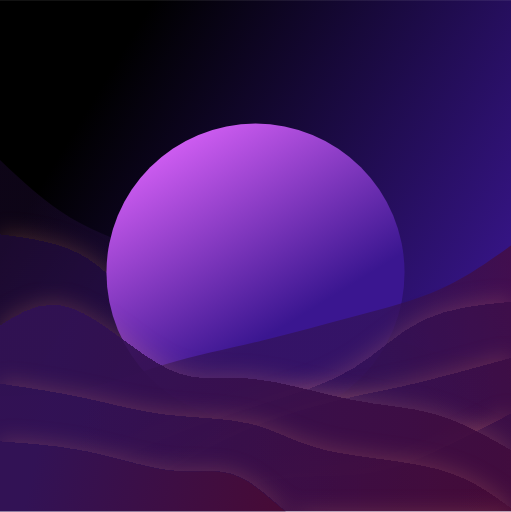
t = 0.00 s
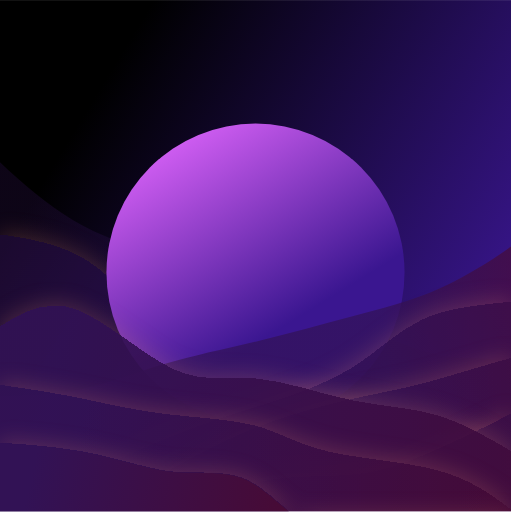
t = 0.63 s
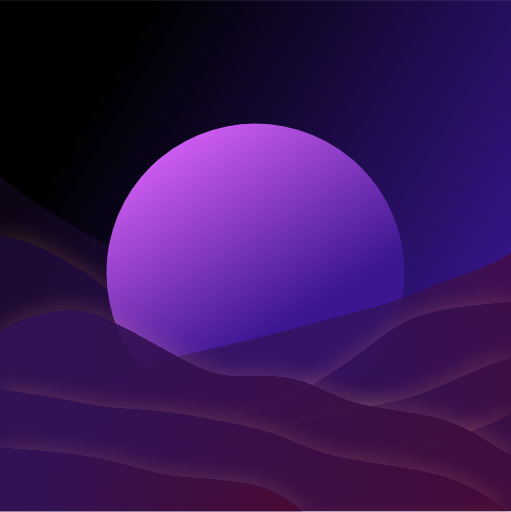
t = 1.88 s
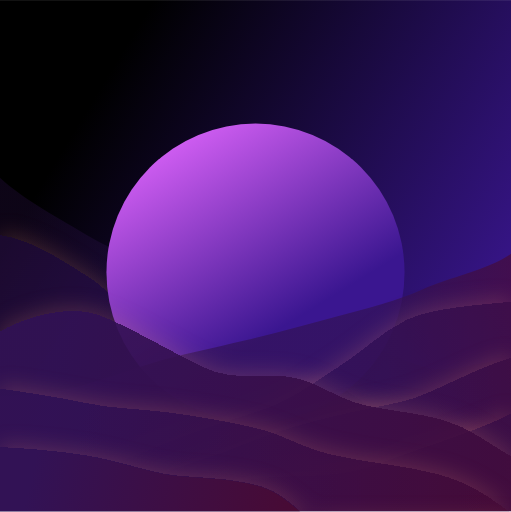
t = 2.50 s
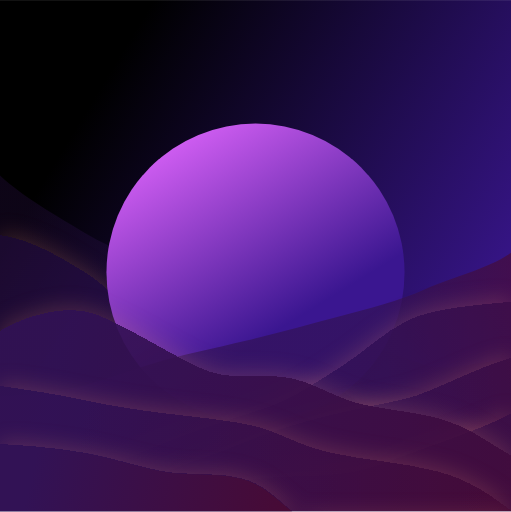
t = 3.13 s
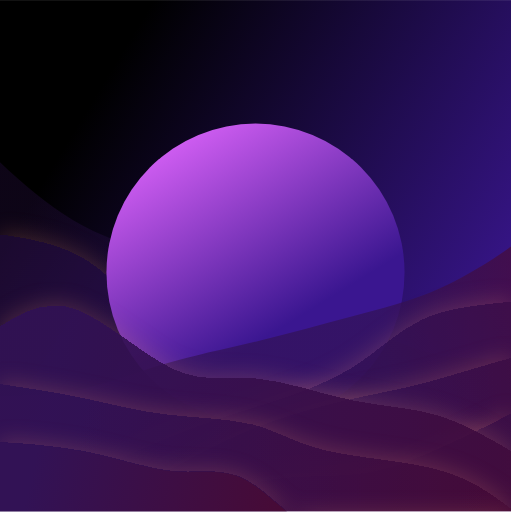
t = 4.38 s

The animated SVG that drew these frames (rendered in a browser with its animation timeline set to each time). Animation: 9 CSS @keyframes rules; one cycle of 5.00 s, repeats indefinitely.

<svg width="600" height="600" viewBox="0 0 600 601" fill="none" xmlns="http://www.w3.org/2000/svg">
    <style>
        .p1 {
            animation: p1 4s ease-in-out infinite;
        }

        @keyframes p1 {
            50% {
                d: path("M0 611.471V526C36.1549 528.77 82.3098 531.541 117.083 538.879C151.857 546.217 185.249 558.123 214.583 560.344C243.918 562.566 299.194 565.102 326.667 580.101C354.139 595.101 383.807 632.564 423.75 647.229C463.693 661.894 473.912 643.761 511.667 645.815C549.421 647.87 574.71 660.112 600 672.354V611.471H0Z");
            }

        }

        .p2 {
            animation: p2 4s ease-in-out infinite;
        }

        @keyframes p2 {
            50% {
                d: path("M0 600.769V457C33.969 461.992 67.938 466.984 99.5833 473.782C131.229 480.58 160.55 479.183 194.167 483.296C227.783 487.408 275.694 497.029 305 504.224C334.306 511.418 355.005 526.185 392.5 535.056C429.995 543.926 474.284 546.901 513.333 557.301C552.382 567.702 576.191 585.528 600 603.354V600.769H0Z");
            }

        }

        .p3 {
            animation: p3 5s ease-in-out infinite;
        }

        @keyframes p3 {
            50% {
                d: path("M0 611.505V389.437C25.5951 373.142 81.1902 356.848 115.417 369.532C149.643 382.216 202.501 413.879 237.5 430.563C272.499 447.247 299.639 438.954 335 441.881C370.361 444.808 393.943 468.956 431.667 476.469C469.39 483.981 491.254 484.86 521.667 493.641C552.079 502.422 571.04 519.106 600 535.791V611.505H0Z");
            }

        }

        .p4 {
            animation: p4 5s ease-in-out infinite;
        }

        @keyframes p4 {
            50% {
                d: path("M0 604.281V663.26C31.1709 652.674 62.3419 642.089 101.667 642.027C140.991 641.965 138.47 652.427 167.083 640.14C195.697 627.852 225.444 592.815 254.167 575.971C282.889 559.127 330.585 560.475 366.25 558.985C401.915 557.495 425.547 553.167 457.5 540.584C489.453 528 559.726 507.162 600 486.323V604.281H0Z");
            }

        }

        .p5 {
            animation: p5 5s ease-in-out infinite;
        }

        @keyframes p5 {
            50% {
                d: path("M0 604.281V597.203C39.4391 596.218 78.8782 595.233 108.333 590.126C137.788 585.019 157.26 575.791 185 559.929C212.74 544.066 238.75 541.569 279.583 524.253C320.417 506.937 366.074 494.802 397.5 487.45C428.926 480.099 446.122 477.531 475.833 470.464C505.545 463.398 557.772 431.832 600 420.267V604.281H0Z");
            }

        }

        .p6 {
            animation: p6 5s ease-in-out infinite;
        }

        @keyframes p6 {
            50% {
                d: path("M0 604.281V531.147C27.0032 544.351 54.0064 557.554 85.8333 554.267C117.66 550.98 144.311 541.202 183.75 524.633C223.189 508.064 265.417 494.703 303.75 482.64C342.083 470.577 366.522 449.812 395.417 432.063C424.311 414.314 447.66 389.583 477.5 375.443C507.34 361.304 563.67 357.758 600 354.211V604.281H0Z");
            }

        }

        .p7 {
            animation: p7 5s ease-in-out infinite;
        }

        @keyframes p7 {
            50% {
                d: path("M0 604.126V464.936C33.9252 464.012 47.8504 463.089 79.5833 456.443C111.316 449.798 140.857 437.43 175.417 427.19C209.976 416.949 249.556 408.836 287.083 399.824C324.611 390.812 360.088 380.901 395.417 371.514C430.746 362.126 465.927 353.261 496.667 339.429C527.406 325.598 573.703 316.799 600 298V604.126H0Z");
            }

        }

        .p8 {
            animation: p8 5s ease-in-out infinite;
        }

        @keyframes p8 {
            50% {
                d: path("M600 606.803V510.082C572.997 527.544 545.994 545.005 514.167 540.658C482.34 536.311 445.689 480.155 406.25 458.242C366.811 436.329 324.583 438.659 286.25 422.706C247.917 406.752 213.478 422.514 184.583 399.041C155.689 375.568 132.34 342.86 102.5 324.161C72.6603 305.461 36.3301 280.771 0 276.081V606.803H600Z");
            }

        }

        .p9 {
            animation: p9 5s ease-in-out infinite;
        }

        @keyframes p9 {
            50% {
                d: path("M600 606.802V422.721C566.075 421.5 532.15 440.278 500.417 431.489C468.684 422.701 439.143 406.344 404.583 392.801C370.024 379.258 350.444 368.527 312.917 356.609C275.389 344.69 239.912 331.584 204.583 319.169C169.254 306.753 134.073 295.029 103.333 276.736C72.5941 258.444 26.297 233.582 0 208.72V606.802H600Z");
            }

        }
    </style>

    <rect width="600" height="600" fill="url(#paint0_linear_33_257)" />
    
    <g clip-path="url(#clip0_33_257)">
        <path class="p9"
            d="M600 605.802V421.721C566.075 420.5 532.15 419.278 500.417 410.489C468.684 401.701 439.143 385.344 404.583 371.801C370.024 358.258 330.444 347.527 292.917 335.609C255.389 323.69 219.912 310.584 184.583 298.169C149.254 285.753 114.073 274.029 83.3333 255.736C52.594 237.444 26.297 212.582 1.43051e-05 187.72V605.802H600Z"
            fill="url(#paint1_linear_33_257)" fill-opacity="0.265" />
        <g filter="url(#filter0_d_33_257)">
            <path class="p8"
                d="M600 605.803V509.082C572.997 526.544 545.994 544.005 514.167 539.658C482.34 535.311 445.689 509.155 406.25 487.242C366.811 465.329 324.583 447.659 286.25 431.705C247.917 415.752 213.478 401.514 184.583 378.041C155.689 354.568 132.34 321.86 102.5 303.161C72.6603 284.461 36.3301 279.771 1.43051e-05 275.081V605.803H600Z"
                fill="url(#paint2_linear_33_257)" fill-opacity="0.4" shape-rendering="crispEdges" />
        </g>
    </g>
    <circle cx="300" cy="320" r="175" fill="url(#paint7_linear_33_257)" />
    <g clip-path="url(#clip1_33_257)">
        <path class="p7"
            d="M0 604.281V465.091C33.9252 464.167 67.8504 463.244 99.5833 456.598C131.316 449.953 160.857 437.585 195.417 427.345C229.976 417.104 269.556 408.99 307.083 399.979C344.611 390.967 380.088 381.056 415.417 371.669C450.746 362.281 485.927 353.416 516.667 339.584C547.406 325.752 573.703 306.954 600 288.155V604.281H0Z"
            fill="url(#paint3_linear_33_257)" fill-opacity="0.7" />
        <g filter="url(#filter1_d_33_257)">
            <path class="p6"
                d="M0 604.281V531.147C27.0032 544.351 54.0064 557.554 85.8333 554.267C117.66 550.98 154.311 531.202 193.75 514.633C233.189 498.064 275.417 484.703 313.75 472.64C352.083 460.577 386.522 449.812 415.417 432.063C444.311 414.314 467.66 389.583 497.5 375.443C527.34 361.304 563.67 357.758 600 354.211V604.281H0Z"
                fill="url(#paint4_linear_33_257)" fill-opacity="0.6" shape-rendering="crispEdges" />
        </g>
        <g filter="url(#filter2_d_33_257)">
            <path class="p5"
                d="M0 604.281V597.203C39.4391 596.218 78.8782 595.233 108.333 590.126C137.788 585.019 157.26 575.791 185 559.929C212.74 544.066 248.75 521.569 289.583 504.253C330.417 486.937 376.074 474.802 407.5 467.45C438.926 460.099 456.122 457.531 485.833 450.464C515.545 443.398 557.772 431.832 600 420.267V604.281H0Z"
                fill="url(#paint5_linear_33_257)" fill-opacity="0.5" shape-rendering="crispEdges" />
        </g>
        <g filter="url(#filter3_d_33_257)">
            <path class="p4"
                d="M0 604.281V663.26C31.1709 652.674 62.3419 642.089 101.667 642.027C140.991 641.965 188.47 652.427 217.083 640.14C245.697 627.852 255.444 592.815 284.167 575.971C312.889 559.127 360.585 560.475 396.25 558.985C431.915 557.495 455.547 553.167 487.5 540.584C519.453 528 559.726 507.162 600 486.323V604.281H0Z"
                fill="url(#paint6_linear_33_257)" />
        </g>
    </g>
    <g clip-path="url(#clip2_33_257)">
        <g filter="url(#filter4_d_33_257)">
            <path class="p3"
                d="M0 604.194V382.126C25.5951 365.832 51.1902 349.538 85.4167 362.222C119.643 374.906 162.501 416.568 197.5 433.253C232.499 449.937 259.639 441.644 295 444.571C330.361 447.498 373.943 461.646 411.667 469.158C449.39 476.671 481.254 477.549 511.667 486.331C542.079 495.112 571.04 511.796 600 528.481V604.194H0Z"
                fill="url(#paint8_linear_33_257)" fill-opacity="0.9" shape-rendering="crispEdges" />
        </g>
        <g filter="url(#filter5_d_33_257)">
            <path class="p2"
                d="M0 604.195V450.425C33.969 455.417 67.938 460.409 99.5833 467.207C131.229 474.005 160.55 482.608 194.167 486.721C227.783 490.833 265.694 490.455 295 497.649C324.306 504.843 345.005 519.61 382.5 528.481C419.995 537.351 474.284 540.326 513.333 550.726C552.382 561.127 576.191 578.953 600 596.779V604.195H0Z"
                fill="url(#paint9_linear_33_257)" fill-opacity="0.53" shape-rendering="crispEdges" />
        </g>
        <g filter="url(#filter6_d_33_257)">
            <path class="p1"
                d="M0 604.194V518.724C36.1549 521.494 72.3098 524.265 107.083 531.603C141.857 538.941 175.249 550.847 204.583 553.068C233.918 555.289 259.194 547.825 286.667 562.825C314.139 577.825 343.807 615.288 383.75 629.953C423.693 644.618 473.912 636.484 511.667 638.539C549.421 640.593 574.71 652.836 600 665.078V604.194H0Z"
                fill="url(#paint10_linear_33_257)" />
        </g>
    </g>
    <defs>
        <filter id="filter0_d_33_257" x="-25" y="246.081" width="650" height="380.722" filterUnits="userSpaceOnUse"
            color-interpolation-filters="sRGB">
            <feFlood flood-opacity="0" result="BackgroundImageFix" />
            <feColorMatrix in="SourceAlpha" type="matrix" values="0 0 0 0 0 0 0 0 0 0 0 0 0 0 0 0 0 0 127 0"
                result="hardAlpha" />
            <feOffset dy="-4" />
            <feGaussianBlur stdDeviation="12.5" />
            <feComposite in2="hardAlpha" operator="out" />
            <feColorMatrix type="matrix" values="0 0 0 0 1 0 0 0 0 0.611765 0 0 0 0 0.470588 0 0 0 0.2 0" />
            <feBlend mode="normal" in2="BackgroundImageFix" result="effect1_dropShadow_33_257" />
            <feBlend mode="normal" in="SourceGraphic" in2="effect1_dropShadow_33_257" result="shape" />
        </filter>
        <filter id="filter1_d_33_257" x="-25" y="325.211" width="650" height="300.07" filterUnits="userSpaceOnUse"
            color-interpolation-filters="sRGB">
            <feFlood flood-opacity="0" result="BackgroundImageFix" />
            <feColorMatrix in="SourceAlpha" type="matrix" values="0 0 0 0 0 0 0 0 0 0 0 0 0 0 0 0 0 0 127 0"
                result="hardAlpha" />
            <feOffset dy="-4" />
            <feGaussianBlur stdDeviation="12.5" />
            <feComposite in2="hardAlpha" operator="out" />
            <feColorMatrix type="matrix" values="0 0 0 0 1 0 0 0 0 0.611765 0 0 0 0 0.470588 0 0 0 0.2 0" />
            <feBlend mode="normal" in2="BackgroundImageFix" result="effect1_dropShadow_33_257" />
            <feBlend mode="normal" in="SourceGraphic" in2="effect1_dropShadow_33_257" result="shape" />
        </filter>
        <filter id="filter2_d_33_257" x="-25" y="391.267" width="650" height="234.014" filterUnits="userSpaceOnUse"
            color-interpolation-filters="sRGB">
            <feFlood flood-opacity="0" result="BackgroundImageFix" />
            <feColorMatrix in="SourceAlpha" type="matrix" values="0 0 0 0 0 0 0 0 0 0 0 0 0 0 0 0 0 0 127 0"
                result="hardAlpha" />
            <feOffset dy="-4" />
            <feGaussianBlur stdDeviation="12.5" />
            <feComposite in2="hardAlpha" operator="out" />
            <feColorMatrix type="matrix" values="0 0 0 0 1 0 0 0 0 0.611765 0 0 0 0 0.470588 0 0 0 0.2 0" />
            <feBlend mode="normal" in2="BackgroundImageFix" result="effect1_dropShadow_33_257" />
            <feBlend mode="normal" in="SourceGraphic" in2="effect1_dropShadow_33_257" result="shape" />
        </filter>
        <filter id="filter3_d_33_257" x="-25" y="457.323" width="650" height="226.936" filterUnits="userSpaceOnUse"
            color-interpolation-filters="sRGB">
            <feFlood flood-opacity="0" result="BackgroundImageFix" />
            <feColorMatrix in="SourceAlpha" type="matrix" values="0 0 0 0 0 0 0 0 0 0 0 0 0 0 0 0 0 0 127 0"
                result="hardAlpha" />
            <feOffset dy="-4" />
            <feGaussianBlur stdDeviation="12.5" />
            <feComposite in2="hardAlpha" operator="out" />
            <feColorMatrix type="matrix" values="0 0 0 0 1 0 0 0 0 0.611765 0 0 0 0 0.470588 0 0 0 0.2 0" />
            <feBlend mode="normal" in2="BackgroundImageFix" result="effect1_dropShadow_33_257" />
            <feBlend mode="normal" in="SourceGraphic" in2="effect1_dropShadow_33_257" result="shape" />
        </filter>
        <filter id="filter4_d_33_257" x="-25" y="328.69" width="650" height="296.505" filterUnits="userSpaceOnUse"
            color-interpolation-filters="sRGB">
            <feFlood flood-opacity="0" result="BackgroundImageFix" />
            <feColorMatrix in="SourceAlpha" type="matrix" values="0 0 0 0 0 0 0 0 0 0 0 0 0 0 0 0 0 0 127 0"
                result="hardAlpha" />
            <feOffset dy="-4" />
            <feGaussianBlur stdDeviation="12.5" />
            <feComposite in2="hardAlpha" operator="out" />
            <feColorMatrix type="matrix" values="0 0 0 0 1 0 0 0 0 0.611765 0 0 0 0 0.470588 0 0 0 0.2 0" />
            <feBlend mode="normal" in2="BackgroundImageFix" result="effect1_dropShadow_33_257" />
            <feBlend mode="normal" in="SourceGraphic" in2="effect1_dropShadow_33_257" result="shape" />
        </filter>
        <filter id="filter5_d_33_257" x="-25" y="421.425" width="650" height="203.769" filterUnits="userSpaceOnUse"
            color-interpolation-filters="sRGB">
            <feFlood flood-opacity="0" result="BackgroundImageFix" />
            <feColorMatrix in="SourceAlpha" type="matrix" values="0 0 0 0 0 0 0 0 0 0 0 0 0 0 0 0 0 0 127 0"
                result="hardAlpha" />
            <feOffset dy="-4" />
            <feGaussianBlur stdDeviation="12.5" />
            <feComposite in2="hardAlpha" operator="out" />
            <feColorMatrix type="matrix" values="0 0 0 0 1 0 0 0 0 0.611765 0 0 0 0 0.470588 0 0 0 0.2 0" />
            <feBlend mode="normal" in2="BackgroundImageFix" result="effect1_dropShadow_33_257" />
            <feBlend mode="normal" in="SourceGraphic" in2="effect1_dropShadow_33_257" result="shape" />
        </filter>
        <filter id="filter6_d_33_257" x="-25" y="491.724" width="650" height="196.354" filterUnits="userSpaceOnUse"
            color-interpolation-filters="sRGB">
            <feFlood flood-opacity="0" result="BackgroundImageFix" />
            <feColorMatrix in="SourceAlpha" type="matrix" values="0 0 0 0 0 0 0 0 0 0 0 0 0 0 0 0 0 0 127 0"
                result="hardAlpha" />
            <feOffset dy="-2" />
            <feGaussianBlur stdDeviation="12.5" />
            <feComposite in2="hardAlpha" operator="out" />
            <feColorMatrix type="matrix" values="0 0 0 0 1 0 0 0 0 0.611765 0 0 0 0 0.470588 0 0 0 0.2 0" />
            <feBlend mode="normal" in2="BackgroundImageFix" result="effect1_dropShadow_33_257" />
            <feBlend mode="normal" in="SourceGraphic" in2="effect1_dropShadow_33_257" result="shape" />
        </filter>
        <linearGradient id="paint0_linear_33_257" x1="51.5" y1="211.5" x2="527" y2="501.5"
            gradientUnits="userSpaceOnUse">
            <stop stop-color="#000000" />
            <stop offset="1" stop-color="#3A1690" />
        </linearGradient>
        <linearGradient id="paint1_linear_33_257" x1="600" y1="21091.8" x2="-59400" y2="21091.8"
            gradientUnits="userSpaceOnUse">
            <stop offset="0.05" stop-color="#321255" />
            <stop offset="0.95" stop-color="#520725" />
        </linearGradient>
        <linearGradient id="paint2_linear_33_257" x1="600" y1="16811.2" x2="-59400" y2="16811.2"
            gradientUnits="userSpaceOnUse">
            <stop offset="0.05" stop-color="#321255" />
            <stop offset="0.95" stop-color="#520725" />
        </linearGradient>
        <linearGradient id="paint3_linear_33_257" x1="433" y1="348.5" x2="708" y2="324" gradientUnits="userSpaceOnUse">
            <stop offset="0.05" stop-color="#321255" />
            <stop offset="0.95" stop-color="#520725" />
        </linearGradient>
        <linearGradient id="paint4_linear_33_257" x1="310.5" y1="506.5" x2="1228" y2="259.5"
            gradientUnits="userSpaceOnUse">
            <stop offset="0.05" stop-color="#321255" />
            <stop offset="0.95" stop-color="#520725" />
        </linearGradient>
        <linearGradient id="paint5_linear_33_257" x1="324.5" y1="523.5" x2="1024" y2="393"
            gradientUnits="userSpaceOnUse">
            <stop offset="0.05" stop-color="#321255" />
            <stop offset="0.95" stop-color="#520725" />
        </linearGradient>
        <linearGradient id="paint6_linear_33_257" x1="222.5" y1="614.5" x2="1406" y2="335"
            gradientUnits="userSpaceOnUse">
            <stop offset="0.05" stop-color="#321255" />
            <stop offset="0.95" stop-color="#520725" />
        </linearGradient>
        <linearGradient id="paint7_linear_33_257" x1="221.25" y1="132.368" x2="363.553" y2="364.474"
            gradientUnits="userSpaceOnUse">
            <stop stop-color="#DC63FA" />
            <stop offset="1" stop-color="#3A1690" />
        </linearGradient>
        <linearGradient id="paint8_linear_33_257" x1="7" y1="428" x2="1203.5" y2="648" gradientUnits="userSpaceOnUse">
            <stop offset="0.05" stop-color="#321255" />
            <stop offset="0.95" stop-color="#520725" />
        </linearGradient>
        <linearGradient id="paint9_linear_33_257" x1="55.5" y1="487" x2="847.5" y2="614.5"
            gradientUnits="userSpaceOnUse">
            <stop offset="0.05" stop-color="#321255" />
            <stop offset="0.95" stop-color="#520725" />
        </linearGradient>
        <linearGradient id="paint10_linear_33_257" x1="14.4697" y1="540.139" x2="509.5" y2="649.5"
            gradientUnits="userSpaceOnUse">
            <stop offset="0.05" stop-color="#321255" />
            <stop offset="0.95" stop-color="#520725" />
        </linearGradient>
        <clipPath id="clip0_33_257">
            <rect width="600" height="430.562" fill="white" transform="matrix(-1 0 0 1 600 169)" />
        </clipPath>
        <clipPath id="clip1_33_257">
            <rect width="600" height="325.562" fill="white" transform="translate(0 274)" />
        </clipPath>
        <clipPath id="clip2_33_257">
            <rect width="600" height="269.292" fill="white" transform="translate(0 331)" />
        </clipPath>
    </defs>
</svg>